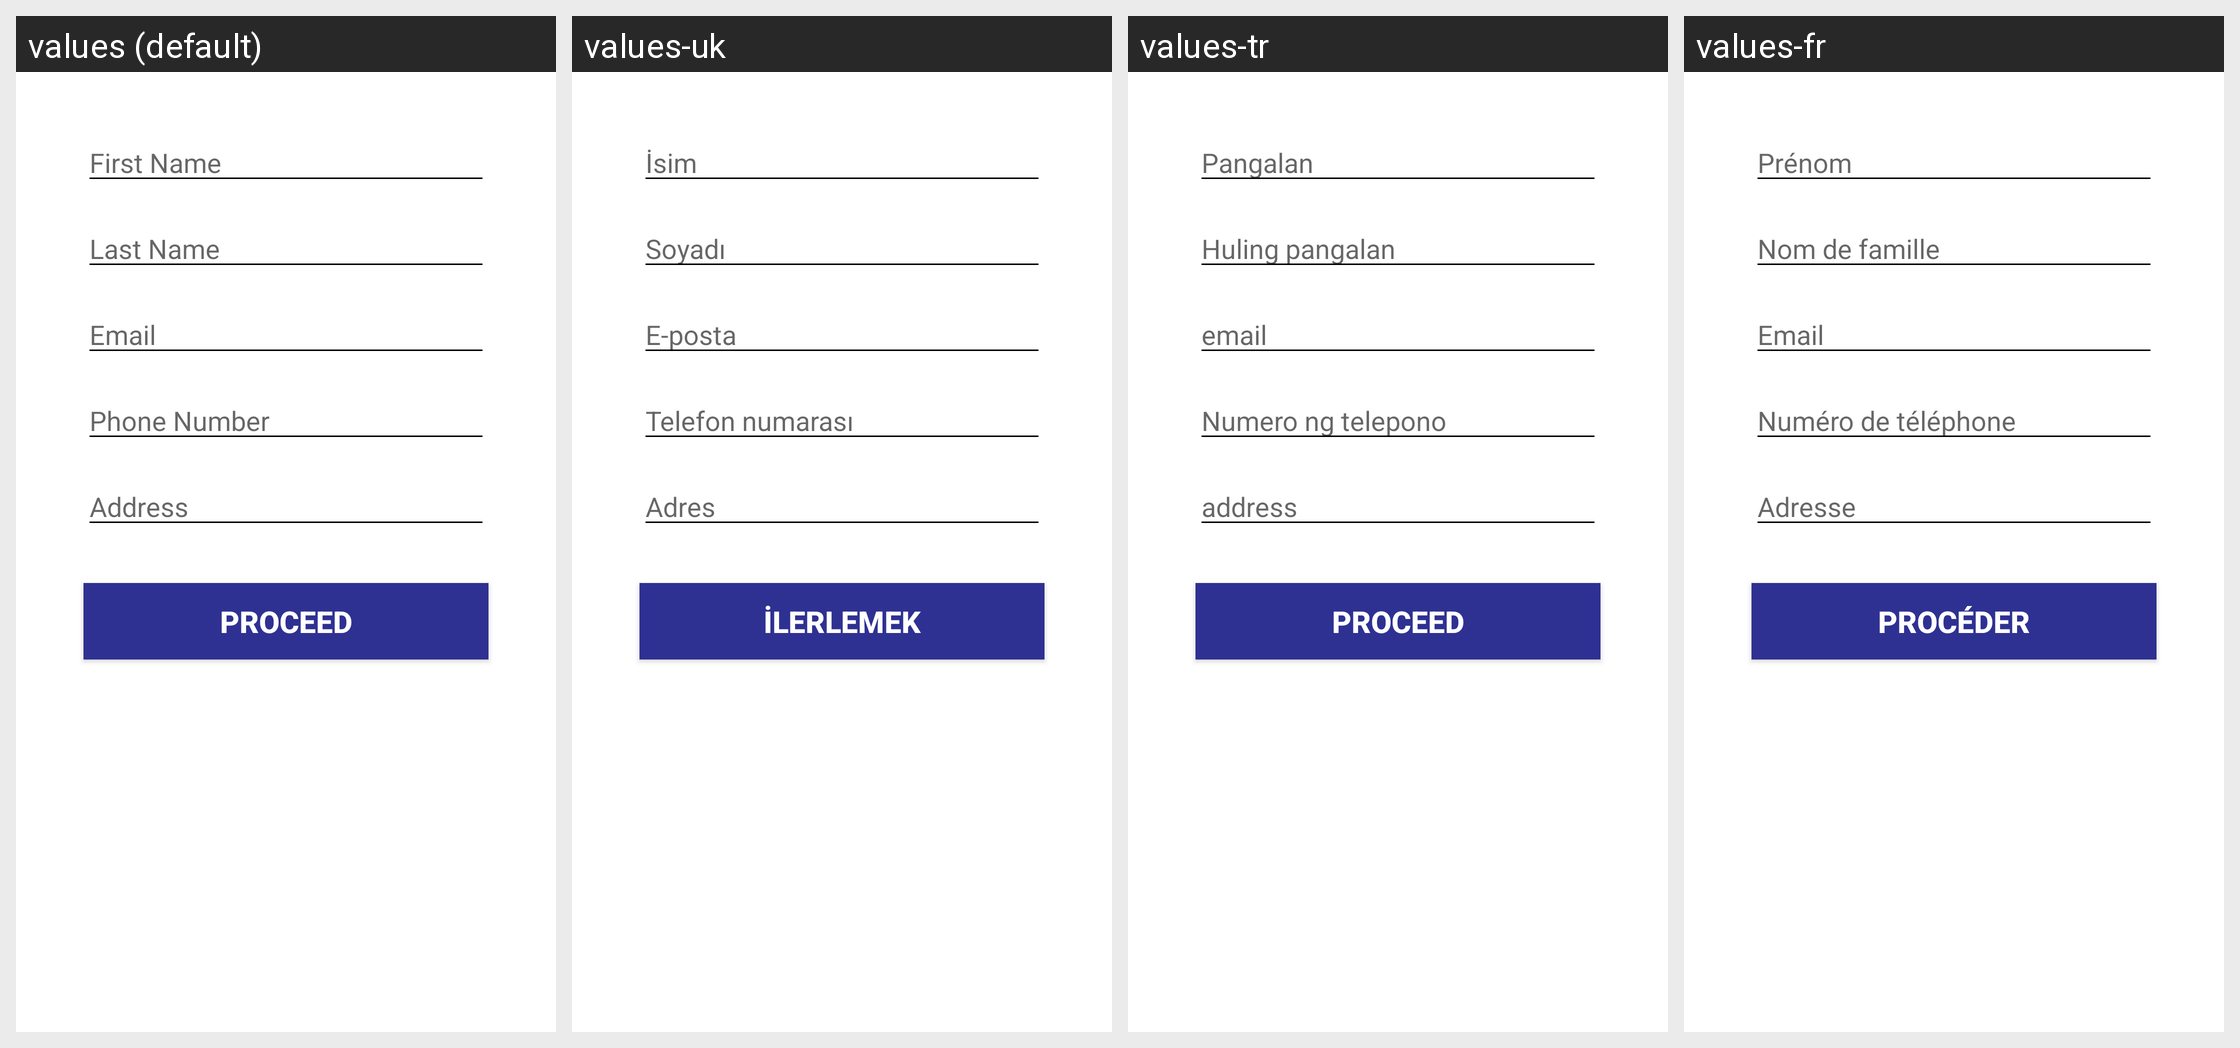

The Android screen above is rendered under several locales of the same app. Produce the string resources it draws, with the default and per-locale values.
Android screen res/layout/fragment_guest.xml rendered under 4 locales, left to right: values (default), values-uk, values-tr, values-fr. Device: Nexus 5 (rendered at 1080×1920; each locale shown at half size, 540×960, under a caption strip naming it); theme AppTheme.
Other locales in the repository, not shown: values-ar, values-es, values-it, values-pt, values-ru, values-tl.
Strings drawn on this screen, with the default value and each locale's value (text and hints the layout hard-codes, and strings that could not be matched under every locale, appear in the picture but are not listed):

first_name
  values: First Name
  values-uk: İsim
  values-tr: Pangalan
  values-fr: Prénom

last_name
  values: Last Name
  values-uk: Soyadı
  values-tr: Huling pangalan
  values-fr: Nom de famille

email
  values: Email
  values-uk: E-posta
  values-tr: email
  values-fr: Email

phone_number
  values: Phone Number
  values-uk: Telefon numarası
  values-tr: Numero ng telepono
  values-fr: Numéro de téléphone

address
  values: Address
  values-uk: Adres
  values-tr: address
  values-fr: Adresse

proceed
  values: PROCEED
  values-uk: İLERLEMEK
  values-tr: PROCEED
  values-fr: PROCÉDER
